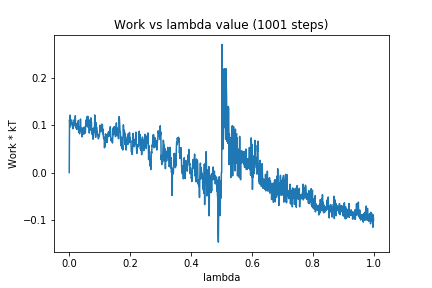

The data file committed next to this chart (first rows):
0, 0.0
1, 0.1112
2, 0.1022
3, 0.1211
4, 0.09643
5, 0.1064
6, 0.1085
7, 0.1099
8, 0.1109
9, 0.1035
10, 0.1013
11, 0.1052
12, 0.09222
13, 0.0965
14, 0.1018
15, 0.1057
16, 0.1109
17, 0.1114
18, 0.1087
19, 0.09857
20, 0.1197
21, 0.09822
22, 0.09381
23, 0.1013
24, 0.1007
25, 0.09097
26, 0.103
27, 0.09966
28, 0.104
29, 0.09796
30, 0.11
31, 0.08522
32, 0.09153
33, 0.09623
34, 0.0816
35, 0.09131
36, 0.09472
37, 0.1129
38, 0.09553
39, 0.08896
40, 0.08654
41, 0.09374
42, 0.07535
43, 0.08941
44, 0.08169
45, 0.09076
46, 0.0944
47, 0.08423
48, 0.08083
49, 0.09602
50, 0.09261
51, 0.09451
52, 0.08484
53, 0.08316
54, 0.1006
55, 0.1108
56, 0.1061
57, 0.09826
58, 0.1177
59, 0.1149
60, 0.1072
... 940 more rows
